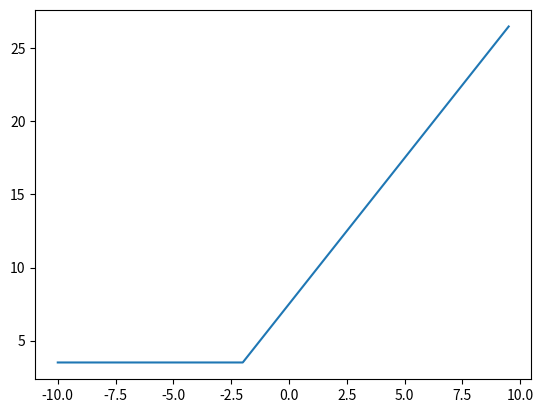

This figure's Python source:
import numpy as np
import matplotlib.pyplot as plt

def relu(x):
    return np.maximum(0, x)

def f1(x):
    return x*4 + 8

def f2(x):
    return 0.5 *x + 3.5


x = np.arange(-10, 10, 0.5)
y1 = f1(x)
y = f2(relu(y1))


plt.plot(x, y)
plt.show()